Run: headless pygame with SDL's dummy video driver; simulated clock (each Clock.tick advances the game by its frame time, no real sleeping); random seed 0; keys injected as events and as key.get_pressed() state; mouse plan: one left click at the window centre at the start of phase 2, then a move to the lower-right quarter at the start of phase 3.
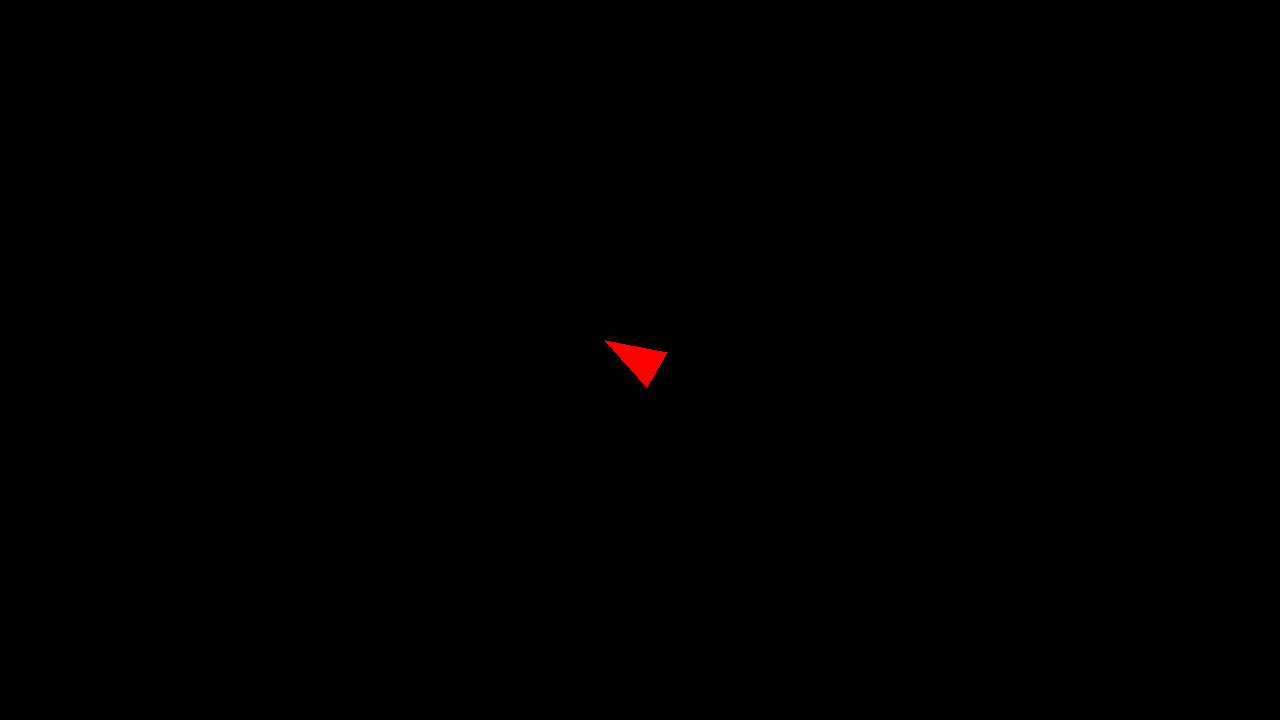
Frame 1 of 4 · flips 1–60 · no input
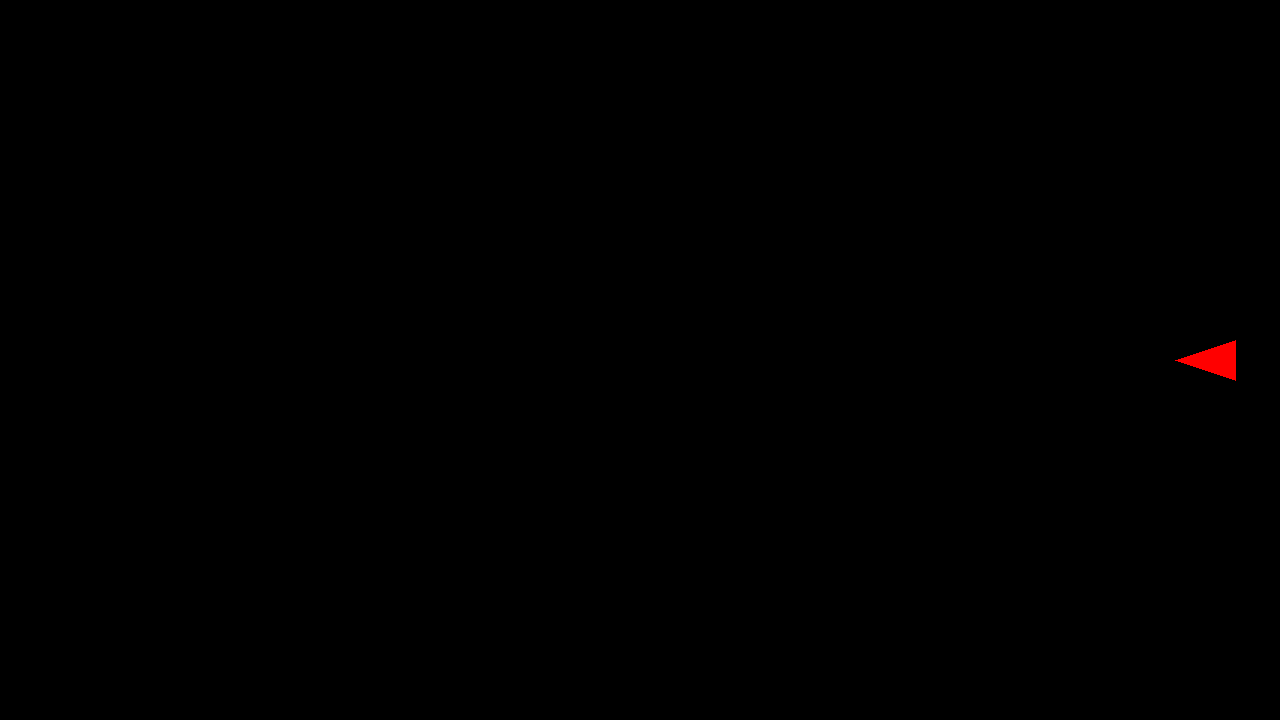
Frame 2 of 4 · flips 61–180 · clicked the window centre · tapped SPACE, RETURN · held RIGHT (→), D
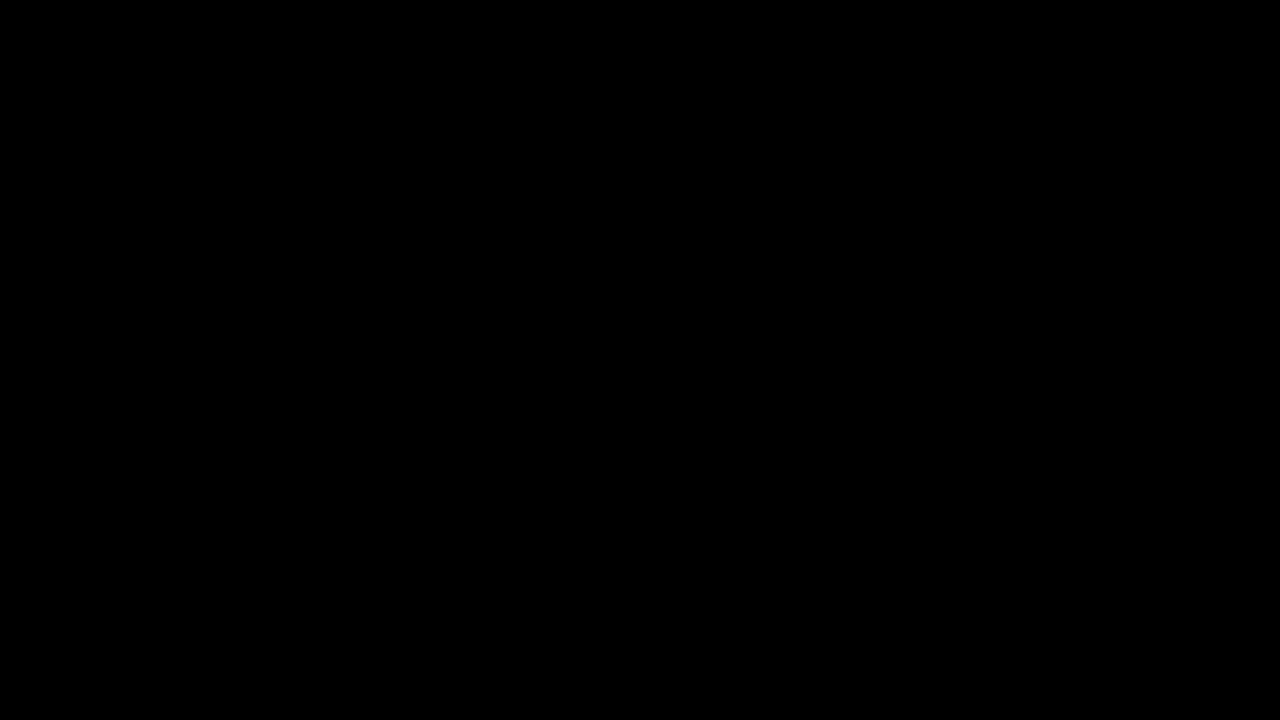
Frame 3 of 4 · flips 181–300 · moved the mouse to the lower-right quarter · held DOWN (↓), S
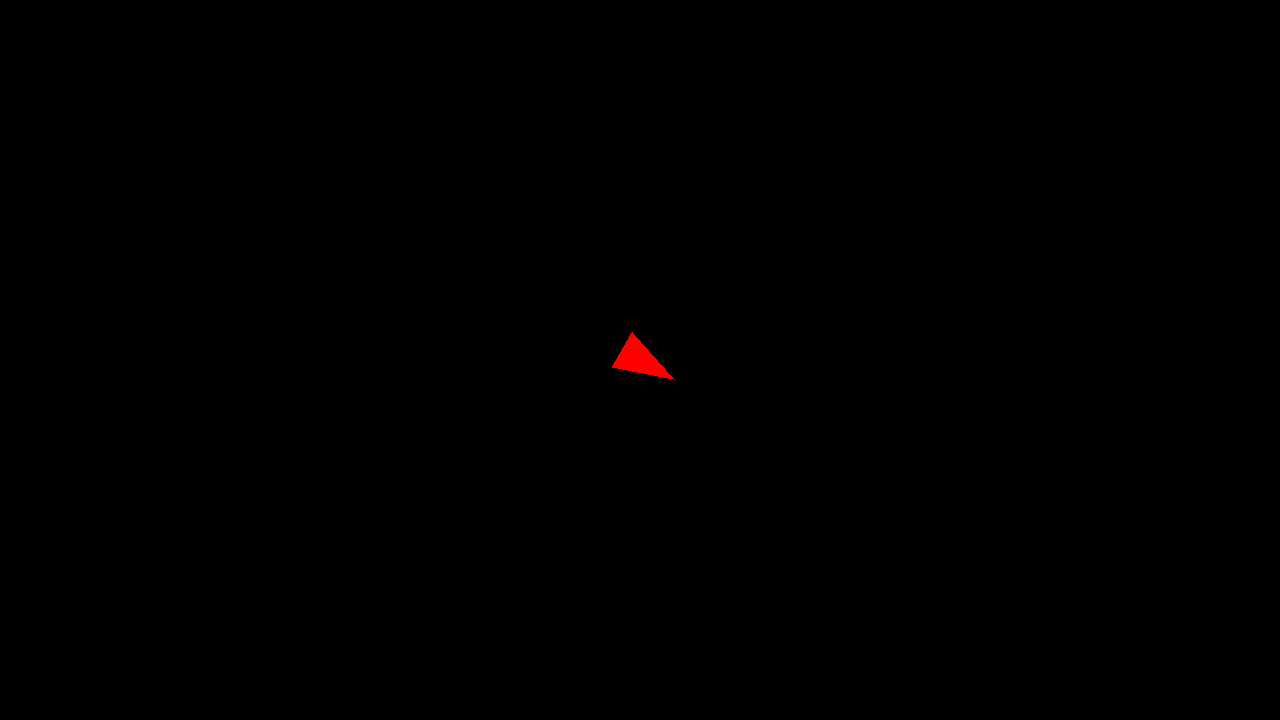
Frame 4 of 4 · flips 301–420 · held LEFT (←), A, UP (↑), W

The pygame program that drew these frames:

import pygame

# pygame setup
pygame.init()
screen = pygame.display.set_mode((1280, 720))
clock = pygame.time.Clock()
running = True
dt = 0

player_pos = pygame.Vector2(screen.get_width() / 2, screen.get_height() / 2)
player_radius = 40
player_speed = 300

projectiles = []
projectile_speed = 700
projectile_radius = 8

shoot_cooldown = 0.12
shoot_timer = 0

while running:
    # poll for events
    for event in pygame.event.get():
        if event.type == pygame.QUIT:
            running = False

    keys = pygame.key.get_pressed()
    if keys[pygame.K_w]:
        player_pos.y -= player_speed * dt
    if keys[pygame.K_s]:
        player_pos.y += player_speed * dt
    if keys[pygame.K_a]:
        player_pos.x -= player_speed * dt
    if keys[pygame.K_d]:
        player_pos.x += player_speed * dt

    # left clickiga laskmine
    shoot_timer -= dt
    mouse_buttons = pygame.mouse.get_pressed()

    if mouse_buttons[0] and shoot_timer <= 0:  # left clicki hoidmine
        mouse_pos = pygame.Vector2(pygame.mouse.get_pos())
        direction = mouse_pos - player_pos

        if direction.length() != 0:
            direction = direction.normalize()

            # kuuli laskmine selle tegelase äärest
            spawn_pos = player_pos + direction * (player_radius + projectile_radius)

            projectile = {
                "pos": pygame.Vector2(spawn_pos),
                "vel": direction * projectile_speed
            }
            projectiles.append(projectile)
            shoot_timer = shoot_cooldown

    # uuendab neid kuule
    for projectile in projectiles:
        projectile["pos"] += projectile["vel"] * dt

    # kustutab kuulid mis ekraanist välja lähgevad
    projectiles = [
        p for p in projectiles
        if 0 <= p["pos"].x <= screen.get_width()
        and 0 <= p["pos"].y <= screen.get_height()
    ]

    # fill the screen with a color to wipe away anything from last frame
    screen.fill("black")

    mouse_pos = pygame.mouse.get_pos()
    direction = pygame.math.Vector2(mouse_pos) - player_pos
    angle = pygame.Vector2(0, -1).angle_to(direction)

    arrow_points = [
        (0, -player_radius),
        (-player_radius * 0.5, player_radius * 0.5),
        (player_radius * 0.5, player_radius * 0.5),
    ]
    rotated_points = [
        pygame.Vector2(p).rotate(angle) + player_pos for p in arrow_points
    ]
    pygame.draw.polygon(screen, "red", rotated_points)

    for projectile in projectiles:
        end_pos = projectile["pos"] + projectile["vel"].normalize() * 15
        pygame.draw.line(screen, "yellow", projectile["pos"], end_pos, 3)

    # flip() the display to put your work on screen
    pygame.display.flip()

    # limits FPS to 60
    dt = clock.tick(60) / 1000

pygame.quit()
